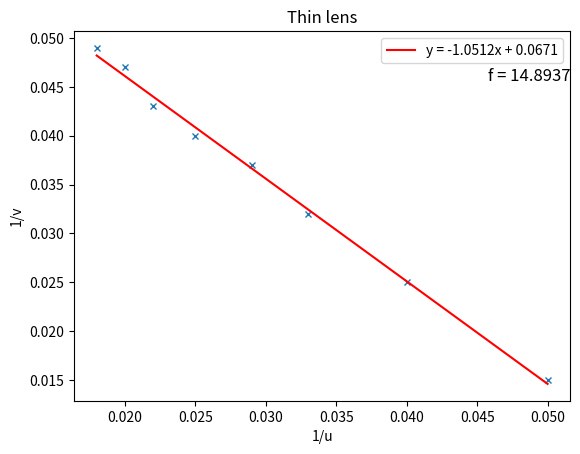

Generate this figure with matplotlib: (Note: this script raises an exception after producing the figure.)
import matplotlib.pyplot as plt
import numpy as np

u = np.arange(20,60,5)
v = np.array([65.5,40,31,27,25,23.1,21.5,20.5])
uinv = np.round(1/u,3)
vinv = np.round(1/v,3) 

plt.plot(uinv, vinv,"x", ms=5)
m, b = np.polyfit(uinv, vinv, 1)
plt.plot(uinv, m*uinv+b, color="red", label = "y = " + str(round(m,4)) + "x + " + str(round(b,4)))
plt.legend(loc="upper right")
plt.text(1, 0.9, f"f = {round(1/b,4)}",
         fontsize=12,
         ha = "right",
         va = "top",
         transform=plt.gca().transAxes)

plt.xlabel("1/u")
plt.ylabel("1/v")
plt.title("Thin lens")

manager = plt.get_current_fig_manager()
manager.toolbar.pack_forget()  # Removes toolbar from Tkinter window
plt.show()